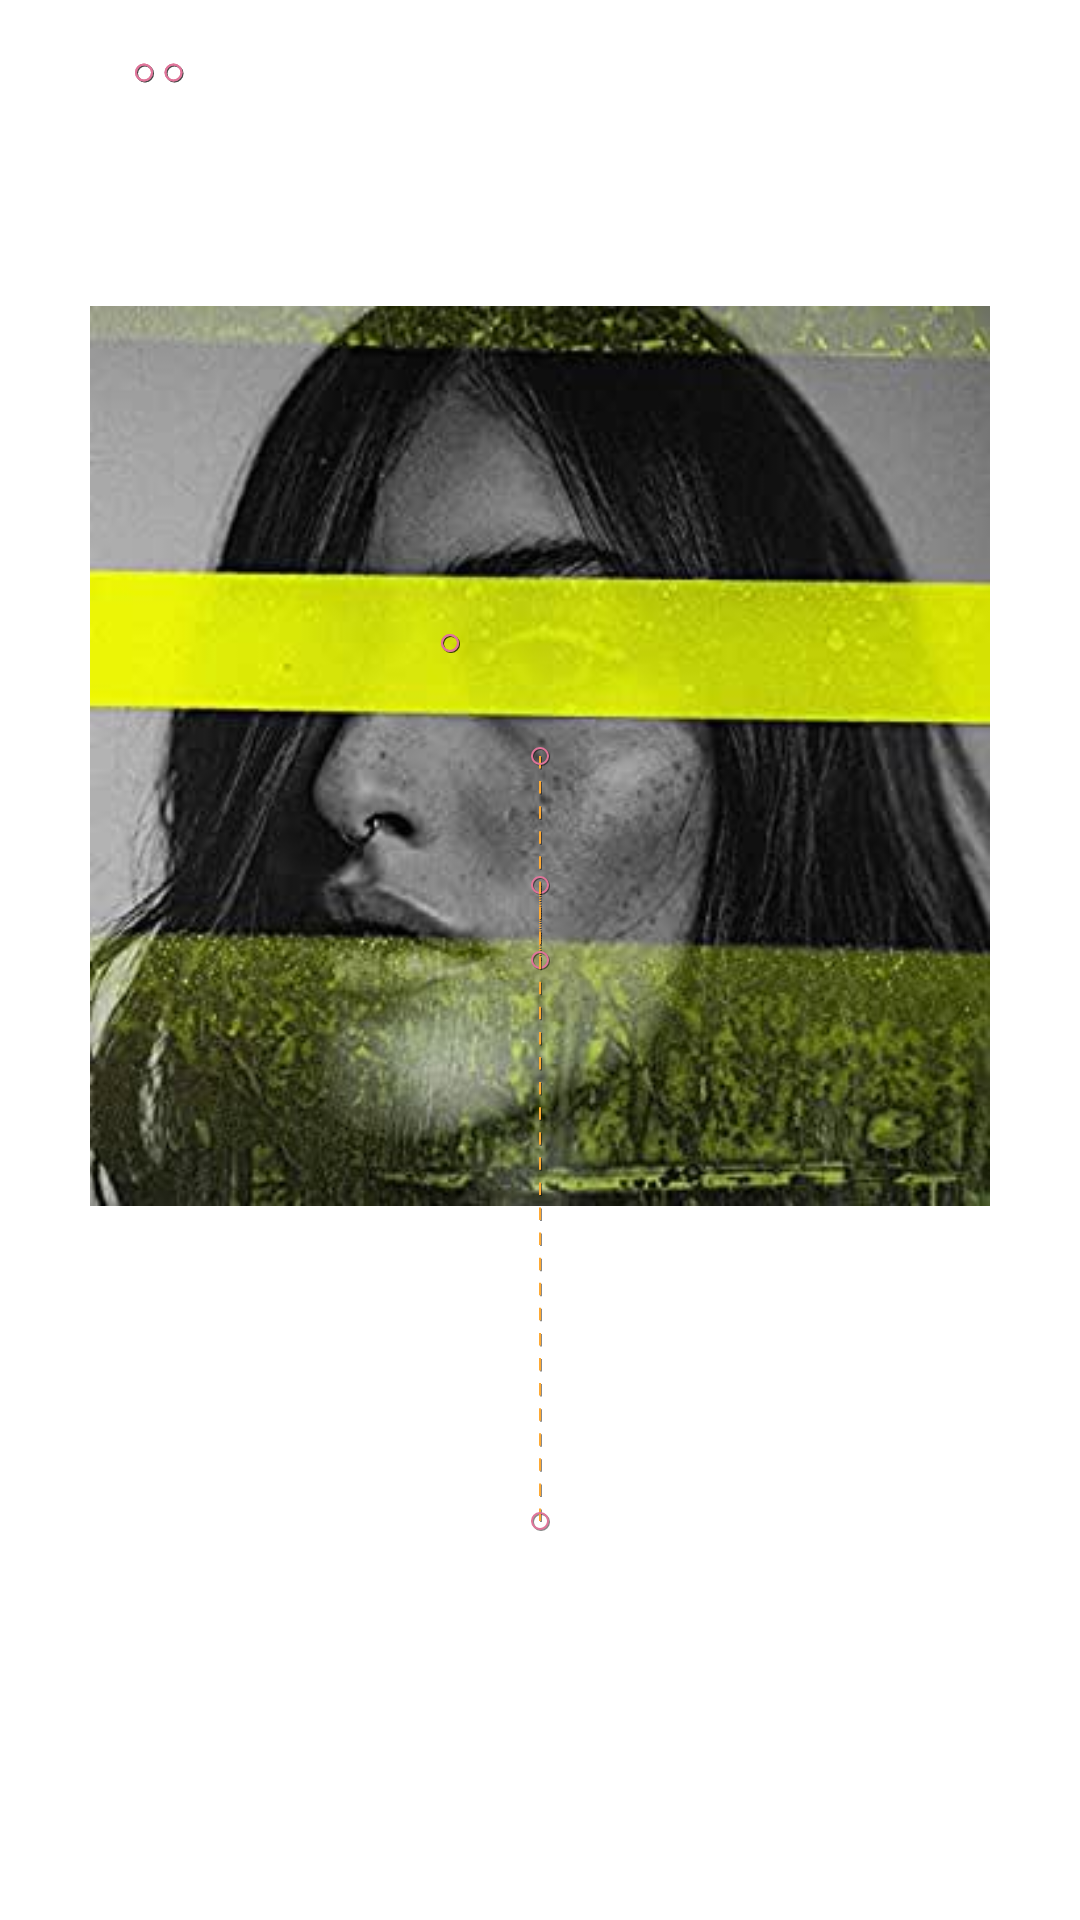

Reconstruct the res/layout file that produces this screen, plus the resources it refers to.
<!-- AndroidManifest.xml: application theme Theme.MyApp -->
<!-- res/layout/start_item_motion_sample.xml -->
<?xml version="1.0" encoding="utf-8"?>
<androidx.constraintlayout.motion.widget.MotionLayout xmlns:android="http://schemas.android.com/apk/res/android"
    xmlns:app="http://schemas.android.com/apk/res-auto"
    android:id="@+id/item_motion_layout"
    android:layout_width="match_parent"
    android:layout_height="match_parent"
    app:layoutDescription="@xml/main_motion_scene_sample"
    app:showPaths="true">

    <com.google.android.material.card.MaterialCardView
        android:id="@+id/fragment_detail_album_card"
        android:layout_width="140dp"
        android:layout_height="140dp"
        android:clickable="true"
        android:focusable="true"
        android:transitionName="album_card"
        app:cardBackgroundColor="@color/sunflower"
        app:cardCornerRadius="16sp"
        app:cardElevation="0dp">

        <androidx.constraintlayout.widget.ConstraintLayout
            android:layout_width="match_parent"
            android:layout_height="match_parent">

            <ImageView
                android:id="@+id/album_card_wave_animation"
                android:layout_width="match_parent"
                android:layout_height="wrap_content"
                android:adjustViewBounds="true"
                android:scaleType="centerCrop"
                app:layout_constraintBottom_toBottomOf="parent"
                app:layout_constraintEnd_toEndOf="parent"
                app:layout_constraintStart_toStartOf="parent" />

        </androidx.constraintlayout.widget.ConstraintLayout>

    </com.google.android.material.card.MaterialCardView>

    <include layout="@layout/middle_motion_card_info" />

    <ImageView
        android:id="@+id/main_album_cover"
        android:layout_width="300dp"
        android:layout_height="300dp"
        android:adjustViewBounds="true"
        android:elevation="8dp"
        android:scaleType="centerCrop"
        android:src="@drawable/fresno_album_cover"
        android:transitionName="album_cover" />
</androidx.constraintlayout.motion.widget.MotionLayout>
<!-- res/layout/middle_motion_card_info.xml (included above) -->
<?xml version="1.0" encoding="utf-8"?>
<merge xmlns:android="http://schemas.android.com/apk/res/android"
    xmlns:app="http://schemas.android.com/apk/res-auto">

    <TextView
        android:textColor="@android:color/white"
        android:id="@+id/main_text_card"
        android:layout_width="300dp"
        android:layout_height="300dp"
        android:layout_margin="16dp"
        android:ellipsize="start"
        android:fontFamily="@font/edo"
        android:gravity="center|start"
        android:lineSpacingExtra="4dp"
        android:maxLines="11"
        android:paddingStart="22dp"
        android:paddingEnd="22dp"
        android:paddingBottom="22dp"
        android:text="@string/text"
        android:textAppearance="?textAppearanceHeadline6"
        android:textSize="12sp"
        app:layout_constrainedHeight="true"
        app:layout_constraintBottom_toBottomOf="@id/main_album_card"
        app:layout_constraintEnd_toEndOf="@id/main_album_card"
        app:layout_constraintStart_toStartOf="@id/main_album_card"
        app:layout_constraintTop_toBottomOf="@id/main_title_card" />

    <TextView
        android:id="@+id/main_title_card"
        android:layout_width="wrap_content"
        android:layout_height="wrap_content"

        android:layout_margin="16dp"
        android:fontFamily="@font/edo"
        android:gravity="center"
        android:text="@string/card_about"
        android:textAppearance="?textAppearanceHeadline5"
        android:textSize="36sp"
        app:layout_constraintStart_toStartOf="@id/main_album_card"
        app:layout_constraintTop_toTopOf="@id/main_album_card" />


    <TextView
        android:fontFamily="@font/edo"
        android:id="@+id/main_more_details_card"
        android:layout_width="wrap_content"
        android:layout_height="wrap_content"
        android:layout_marginEnd="16dp"
        android:textAppearance="?textAppearanceHeadline6"
        android:gravity="center"
        android:text="@string/card_more_details"
        app:layout_constraintBottom_toBottomOf="@id/main_title_card"
        app:layout_constraintEnd_toEndOf="@id/main_album_card"
        app:layout_constraintTop_toTopOf="@+id/main_title_card" />


</merge>
<!-- resources referenced by this layout -->
<resources>
  <color name="sunflower">#E8DE2A</color>
  <!-- drawable fresno_album_cover: png bitmap (drawable-v24, 19301 bytes) -->
  <string name="card_about">About</string>
  <string name="card_more_details">More Details</string>
  <string name="text">Lorem ipsum dolor sit amet, consectetur adipiscing elit. Proin ultricies magna id sollicitudin consequat. Donec imperdiet, dolor quis pulvinar ornare, leo purus ullamcorper ante, id tempus lacus risus vel nisi</string>
  <style name="Theme.MyApp" parent="Theme.MaterialComponents.Light.NoActionBar">
          
          <item name="colorPrimary">@color/colorPrimary</item>
          <item name="colorPrimaryDark">@color/colorPrimaryDark</item>
          <item name="colorAccent">@color/colorAccent</item>
      </style>
  <color name="colorPrimary">#6200EE</color>
  <color name="colorPrimaryDark">#3700B3</color>
  <color name="colorAccent">#03DAC5</color>
</resources>
